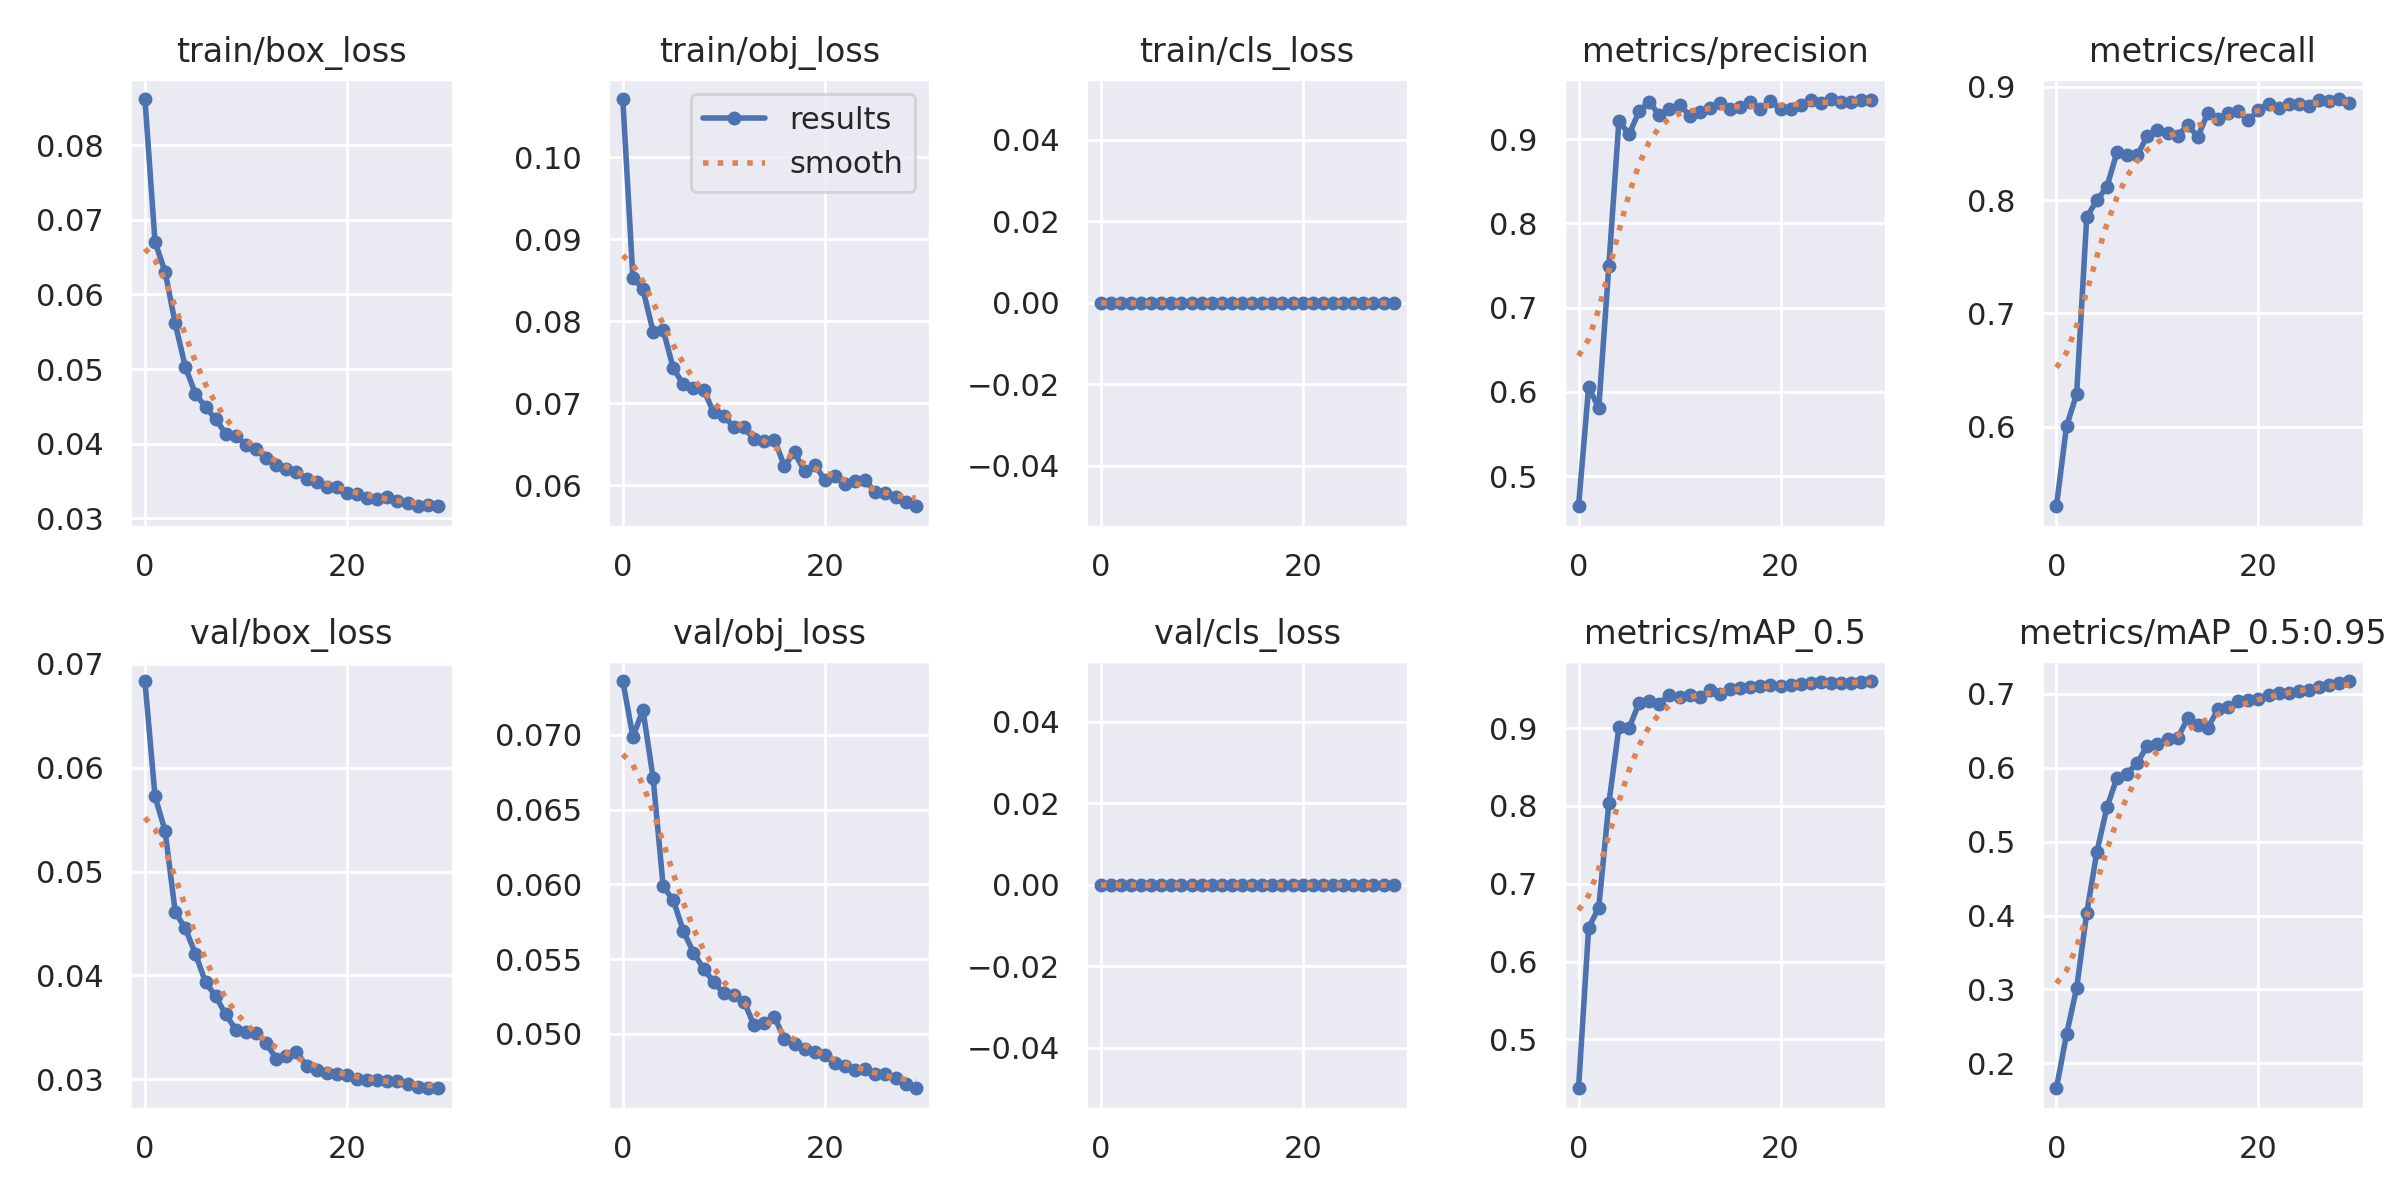

Source data for this figure (header and first rows):
epoch, train/box_loss, train/obj_loss, train/cls_loss, metrics/precision, metrics/recall, metrics/mAP_0.5, metrics/mAP_0.5:0.95, val/box_loss, val/obj_loss, val/cls_loss, x/lr0, x/lr1, x/lr2
0, 0.0862, 0.1071, 0, 0.4642, 0.5299, 0.4371, 0.1662, 0.06835, 0.0736, 0, 0.07032, 0.003298, 0.003298
1, 0.06706, 0.08531, 0, 0.6059, 0.6004, 0.6435, 0.239, 0.05724, 0.06988, 0, 0.0401, 0.006413, 0.006413
2, 0.06302, 0.08386, 0, 0.5806, 0.6288, 0.6692, 0.3014, 0.05391, 0.07166, 0, 0.009658, 0.009307, 0.009307
3, 0.05613, 0.07872, 0, 0.7495, 0.7849, 0.8032, 0.4032, 0.04611, 0.06713, 0, 0.00901, 0.00901, 0.00901
4, 0.05029, 0.07891, 0, 0.9221, 0.7998, 0.9012, 0.4857, 0.04452, 0.05986, 0, 0.00901, 0.00901, 0.00901
5, 0.04668, 0.07424, 0, 0.9056, 0.8116, 0.9004, 0.5463, 0.04209, 0.05894, 0, 0.00868, 0.00868, 0.00868
6, 0.04492, 0.07229, 0, 0.9333, 0.8422, 0.9326, 0.5866, 0.03935, 0.05688, 0, 0.00835, 0.00835, 0.00835
7, 0.04331, 0.0719, 0, 0.9446, 0.8394, 0.9353, 0.5922, 0.03801, 0.05544, 0, 0.00802, 0.00802, 0.00802
8, 0.04134, 0.07163, 0, 0.9284, 0.8394, 0.9314, 0.6067, 0.03624, 0.05437, 0, 0.00769, 0.00769, 0.00769
9, 0.04103, 0.06886, 0, 0.9353, 0.8564, 0.9433, 0.6294, 0.03479, 0.05346, 0, 0.00736, 0.00736, 0.00736
10, 0.03988, 0.06847, 0, 0.9408, 0.8616, 0.9399, 0.6326, 0.0346, 0.05271, 0, 0.00703, 0.00703, 0.00703
11, 0.03923, 0.06707, 0, 0.9281, 0.859, 0.9421, 0.6386, 0.03448, 0.05264, 0, 0.0067, 0.0067, 0.0067
12, 0.03803, 0.06706, 0, 0.9324, 0.8569, 0.9396, 0.6403, 0.03351, 0.05217, 0, 0.00637, 0.00637, 0.00637
13, 0.03719, 0.06558, 0, 0.937, 0.8659, 0.9495, 0.6668, 0.03197, 0.05058, 0, 0.00604, 0.00604, 0.00604
14, 0.03665, 0.06542, 0, 0.9428, 0.8559, 0.9445, 0.6579, 0.03229, 0.05072, 0, 0.00571, 0.00571, 0.00571
15, 0.03619, 0.06556, 0, 0.9362, 0.8768, 0.9509, 0.6544, 0.03267, 0.05114, 0, 0.00538, 0.00538, 0.00538
16, 0.03531, 0.06235, 0, 0.9382, 0.8717, 0.9517, 0.6793, 0.03126, 0.04969, 0, 0.00505, 0.00505, 0.00505
17, 0.03493, 0.06399, 0, 0.9438, 0.8771, 0.9528, 0.6819, 0.03089, 0.04932, 0, 0.00472, 0.00472, 0.00472
18, 0.03421, 0.06168, 0, 0.9353, 0.8788, 0.9543, 0.6904, 0.03056, 0.04898, 0, 0.00439, 0.00439, 0.00439
19, 0.03424, 0.06248, 0, 0.9456, 0.8703, 0.9557, 0.692, 0.03053, 0.0488, 0, 0.00406, 0.00406, 0.00406
20, 0.03344, 0.06065, 0, 0.9357, 0.8794, 0.9547, 0.6931, 0.03043, 0.04859, 0, 0.00373, 0.00373, 0.00373
21, 0.03328, 0.06106, 0, 0.9357, 0.8847, 0.9561, 0.698, 0.03001, 0.04804, 0, 0.0034, 0.0034, 0.0034
22, 0.03271, 0.06012, 0, 0.9407, 0.8812, 0.9562, 0.7018, 0.02997, 0.04788, 0, 0.00307, 0.00307, 0.00307
23, 0.03263, 0.06046, 0, 0.9467, 0.8844, 0.9576, 0.701, 0.0299, 0.04761, 0, 0.00274, 0.00274, 0.00274
24, 0.03286, 0.06058, 0, 0.9433, 0.8848, 0.9593, 0.7036, 0.02982, 0.04768, 0, 0.00241, 0.00241, 0.00241
25, 0.03225, 0.05916, 0, 0.9477, 0.8827, 0.9581, 0.7056, 0.0298, 0.0473, 0, 0.00208, 0.00208, 0.00208
26, 0.03201, 0.05905, 0, 0.9443, 0.8885, 0.958, 0.7092, 0.02953, 0.04732, 0, 0.00175, 0.00175, 0.00175
27, 0.03161, 0.0585, 0, 0.9436, 0.8871, 0.9582, 0.7126, 0.02929, 0.04703, 0, 0.00142, 0.00142, 0.00142
28, 0.03179, 0.0579, 0, 0.9462, 0.8891, 0.9595, 0.7147, 0.02921, 0.04665, 0, 0.00109, 0.00109, 0.00109
29, 0.03166, 0.05743, 0, 0.9469, 0.8852, 0.9606, 0.7174, 0.02914, 0.04637, 0, 0.00076, 0.00076, 0.00076
